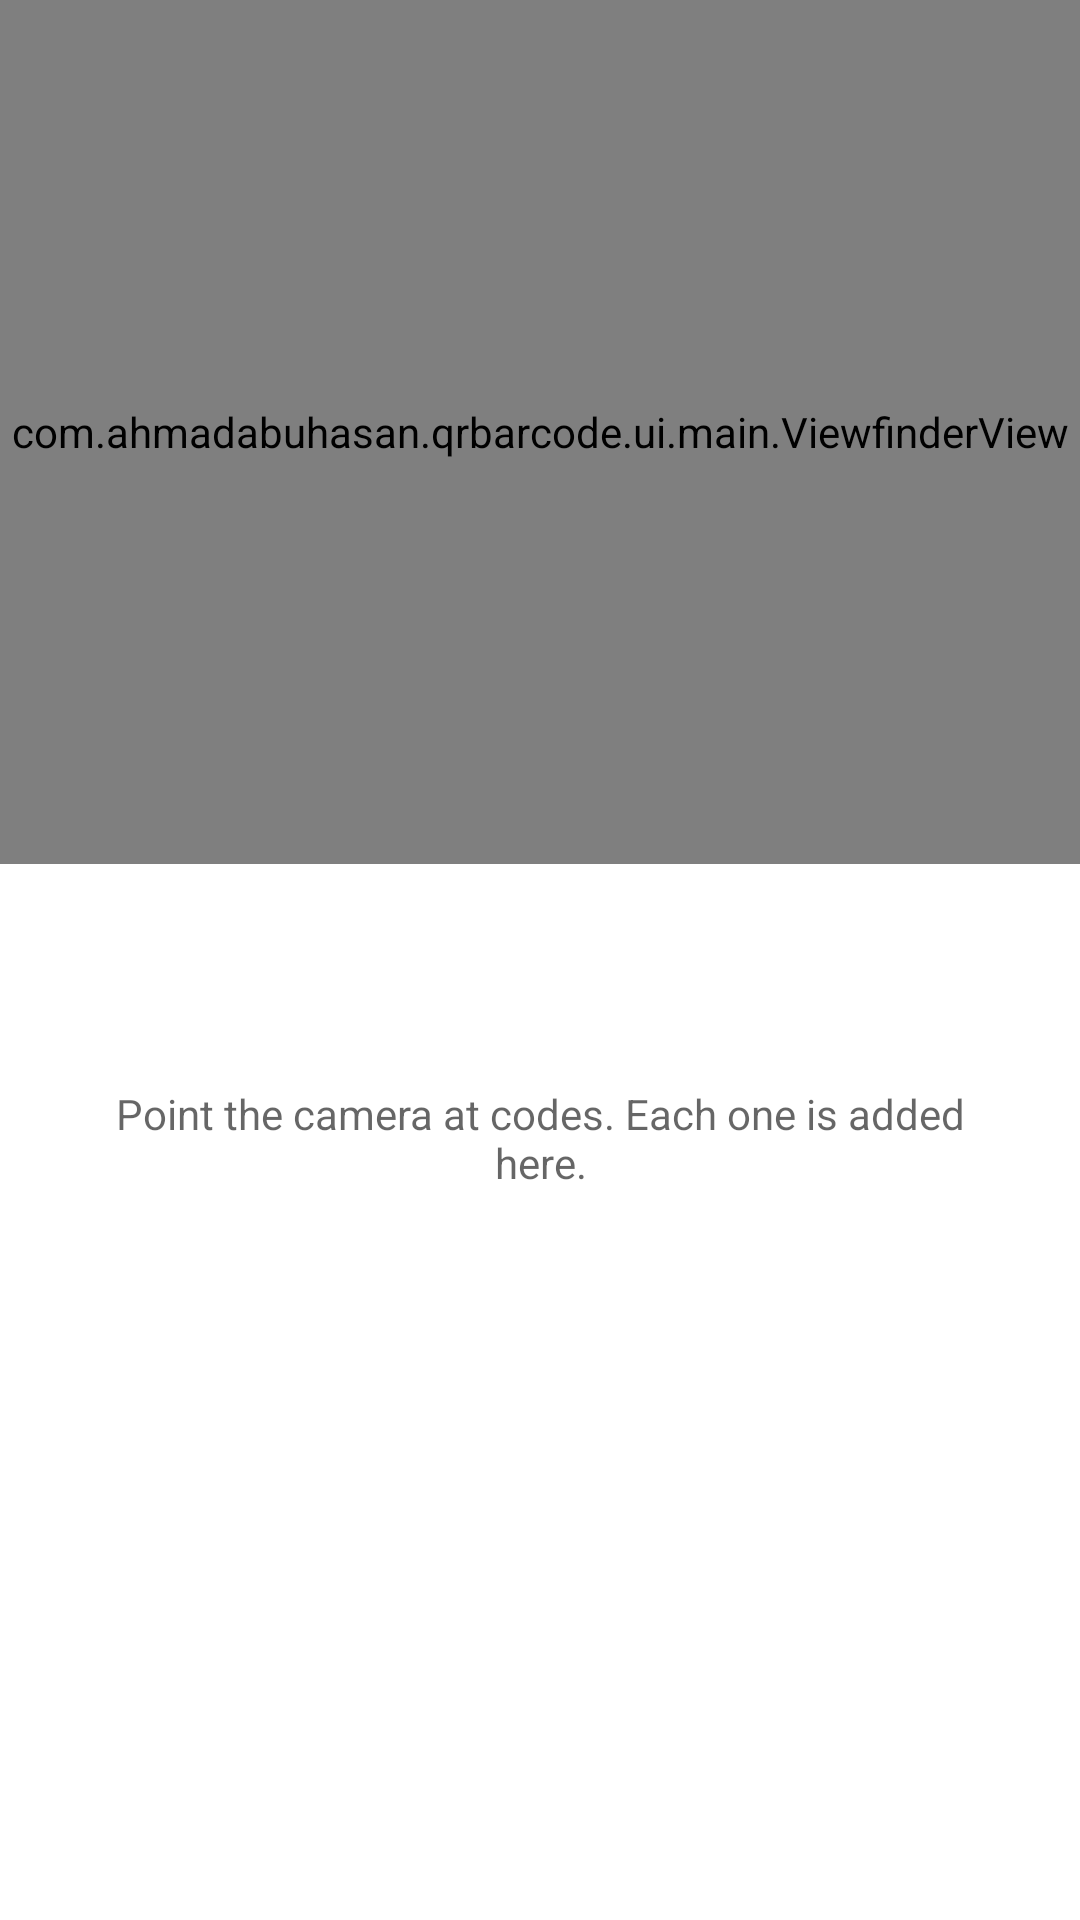

Reconstruct the res/layout file that produces this screen, plus the resources it refers to.
<!-- AndroidManifest.xml: application theme Theme.QRBarcode -->
<!-- res/layout/activity_batch_scan.xml -->
<?xml version="1.0" encoding="utf-8"?>
<androidx.constraintlayout.widget.ConstraintLayout xmlns:android="http://schemas.android.com/apk/res/android"
    xmlns:app="http://schemas.android.com/apk/res-auto"
    xmlns:tools="http://schemas.android.com/tools"
    android:layout_width="match_parent"
    android:layout_height="match_parent"
    tools:context=".ui.batch.BatchScanActivity">

    
    <androidx.camera.view.PreviewView
        android:id="@+id/previewView"
        android:layout_width="0dp"
        android:layout_height="0dp"
        android:background="@color/black"
        app:layout_constraintEnd_toEndOf="parent"
        app:layout_constraintHeight_percent="0.45"
        app:layout_constraintStart_toStartOf="parent"
        app:layout_constraintTop_toTopOf="parent" />

    <com.ahmadabuhasan.qrbarcode.ui.main.ViewfinderView
        android:layout_width="0dp"
        android:layout_height="0dp"
        android:clickable="false"
        android:focusable="false"
        android:importantForAccessibility="no"
        app:layout_constraintBottom_toBottomOf="@id/previewView"
        app:layout_constraintEnd_toEndOf="@id/previewView"
        app:layout_constraintStart_toStartOf="@id/previewView"
        app:layout_constraintTop_toTopOf="@id/previewView" />

    <ImageButton
        android:id="@+id/btnFlash"
        android:layout_width="44dp"
        android:layout_height="44dp"
        android:layout_margin="12dp"
        android:background="@drawable/round_outline"
        android:contentDescription="@string/flashOn"
        android:src="@drawable/ic_flash_on"
        android:visibility="gone"
        app:layout_constraintBottom_toBottomOf="@id/previewView"
        app:layout_constraintEnd_toEndOf="@id/previewView"
        tools:visibility="visible" />

    <TextView
        android:id="@+id/textCount"
        android:layout_width="0dp"
        android:layout_height="wrap_content"
        android:paddingStart="16dp"
        android:paddingTop="12dp"
        android:paddingEnd="16dp"
        android:paddingBottom="8dp"
        android:textColor="?android:attr/textColorPrimary"
        android:textSize="16sp"
        android:textStyle="bold"
        app:layout_constraintEnd_toEndOf="parent"
        app:layout_constraintStart_toStartOf="parent"
        app:layout_constraintTop_toBottomOf="@id/previewView"
        tools:text="3 codes" />

    <androidx.recyclerview.widget.RecyclerView
        android:id="@+id/recyclerView"
        android:layout_width="0dp"
        android:layout_height="0dp"
        android:clipToPadding="false"
        android:paddingBottom="8dp"
        app:layout_constraintBottom_toBottomOf="parent"
        app:layout_constraintEnd_toEndOf="parent"
        app:layout_constraintStart_toStartOf="parent"
        app:layout_constraintTop_toBottomOf="@id/textCount"
        tools:listitem="@layout/item_batch_scan" />

    <TextView
        android:id="@+id/emptyView"
        android:layout_width="0dp"
        android:layout_height="wrap_content"
        android:layout_marginStart="32dp"
        android:layout_marginTop="32dp"
        android:layout_marginEnd="32dp"
        android:gravity="center"
        android:text="@string/batch_empty"
        android:textColor="?android:attr/textColorSecondary"
        app:layout_constraintEnd_toEndOf="parent"
        app:layout_constraintStart_toStartOf="parent"
        app:layout_constraintTop_toBottomOf="@id/textCount" />

</androidx.constraintlayout.widget.ConstraintLayout>
<!-- res/layout/item_batch_scan.xml (included above) -->
<?xml version="1.0" encoding="utf-8"?>
<LinearLayout xmlns:android="http://schemas.android.com/apk/res/android"
    xmlns:app="http://schemas.android.com/apk/res-auto"
    xmlns:tools="http://schemas.android.com/tools"
    android:layout_width="match_parent"
    android:layout_height="wrap_content"
    android:gravity="center_vertical"
    android:orientation="horizontal"
    android:paddingStart="16dp"
    android:paddingTop="8dp"
    android:paddingEnd="4dp"
    android:paddingBottom="8dp">

    <LinearLayout
        android:layout_width="0dp"
        android:layout_height="wrap_content"
        android:layout_weight="1"
        android:orientation="vertical">

        <TextView
            android:id="@+id/textContent"
            android:layout_width="match_parent"
            android:layout_height="wrap_content"
            android:ellipsize="end"
            android:maxLines="2"
            android:textColor="?android:attr/textColorPrimary"
            android:textSize="15sp"
            tools:text="8991002101234" />

        <TextView
            android:id="@+id/textMeta"
            android:layout_width="match_parent"
            android:layout_height="wrap_content"
            android:layout_marginTop="2dp"
            android:textColor="?android:attr/textColorSecondary"
            android:textSize="12sp"
            tools:text="EAN_13 • 14:03" />
    </LinearLayout>

    <TextView
        android:id="@+id/textCount"
        android:layout_width="wrap_content"
        android:layout_height="wrap_content"
        android:layout_marginStart="8dp"
        android:textColor="?attr/colorPrimary"
        android:textSize="16sp"
        android:textStyle="bold"
        android:visibility="gone"
        tools:text="×3"
        tools:visibility="visible" />

    <ImageButton
        android:id="@+id/btnRemove"
        android:layout_width="48dp"
        android:layout_height="48dp"
        android:background="?attr/selectableItemBackgroundBorderless"
        android:contentDescription="@string/history_delete"
        android:src="@drawable/ic_close"
        app:tint="?android:attr/textColorSecondary" />
</LinearLayout>
<!-- resources referenced by this layout -->
<resources>
  <color name="black">#FF000000</color>
  <string name="batch_empty">Point the camera at codes. Each one is added here.</string>
  <string name="flashOn">Flash On</string>
  <string name="history_delete">Delete</string>
  <style name="Theme.QRBarcode" parent="Theme.MaterialComponents.Light.DarkActionBar">
          
          <item name="colorPrimary">@color/red</item>
          <item name="colorPrimaryVariant">@color/black</item>
          <item name="colorOnPrimary">@color/white</item>
          
          <item name="colorSecondary">@color/red</item>
          <item name="colorSecondaryVariant">@color/black</item>
          <item name="colorOnSecondary">@color/white</item>
          
          <item name="android:statusBarColor">?attr/colorPrimaryVariant</item>
          
          
          <item name="android:textColor">?attr/colorPrimary</item>
          
          <item name="android:itemBackground">?attr/colorOnPrimary</item>
  
          <item name="android:windowLightStatusBar">true</item>
      </style>
  <color name="red">#FFFF0000</color>
  <color name="white">#FFFFFFFF</color>
</resources>
